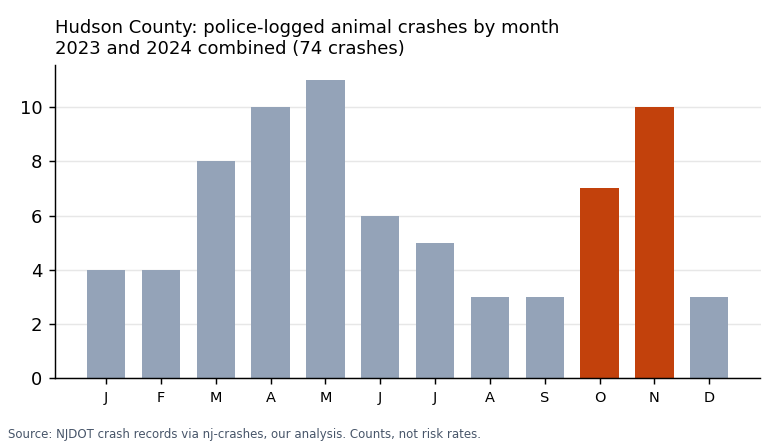

The table this chart was drawn from, first rows:
section, name, animal_crashes_2023_2024, all_crashes_2023_2024, animal_share_of_all_crashes_pct, oct_nov_animal_crashes_2023_2024
town, North Bergen Twp, 10, 4530, 0.2, 5
town, Kearny Town, 19, 3750, 0.5, 4
town, Jersey City, 16, 12420, 0.1, 4
town, Secaucus Town, 11, 2099, 0.5, 4
town, Bayonne City, 11, 2882, 0.4, 0
town, Union City, 3, 2594, 0.1, 0
town, Harrison Town, 2, 1258, 0.2, 0
town, East Newark Boro, 1, 111, 0.9, 0
town, Guttenberg Town, 1, 323, 0.3, 0
town, Hoboken City, 0, 668, 0.0, 0
town, Municipality not coded, 0, 1, 0.0, 0
town, Weehawken Twp, 0, 1272, 0.0, 0
town, West New York Town, 0, 1287, 0.0, 0
hour_oct_nov, 00:00 to 00:59, , , , 0
hour_oct_nov, 01:00 to 01:59, , , , 1
hour_oct_nov, 02:00 to 02:59, , , , 0
hour_oct_nov, 03:00 to 03:59, , , , 1
hour_oct_nov, 04:00 to 04:59, , , , 0
hour_oct_nov, 05:00 to 05:59, , , , 0
hour_oct_nov, 06:00 to 06:59, , , , 1
hour_oct_nov, 07:00 to 07:59, , , , 0
hour_oct_nov, 08:00 to 08:59, , , , 2
hour_oct_nov, 09:00 to 09:59, , , , 1
hour_oct_nov, 10:00 to 10:59, , , , 0
hour_oct_nov, 11:00 to 11:59, , , , 1
hour_oct_nov, 12:00 to 12:59, , , , 1
hour_oct_nov, 13:00 to 13:59, , , , 0
hour_oct_nov, 14:00 to 14:59, , , , 1
hour_oct_nov, 15:00 to 15:59, , , , 1
hour_oct_nov, 16:00 to 16:59, , , , 0
hour_oct_nov, 17:00 to 17:59, , , , 2
hour_oct_nov, 18:00 to 18:59, , , , 1
hour_oct_nov, 19:00 to 19:59, , , , 2
hour_oct_nov, 20:00 to 20:59, , , , 0
hour_oct_nov, 21:00 to 21:59, , , , 1
hour_oct_nov, 22:00 to 22:59, , , , 1
hour_oct_nov, 23:00 to 23:59, , , , 0
county_total, Hudson, 74, 33195, 0.2, 17
